Run: headless pygame with SDL's dummy video driver; simulated clock (each Clock.tick advances the game by its frame time, no real sleeping); random seed 0; keys injected as events and as key.get_pressed() state; no mouse input; restart key R tapped at the start of phases 3 and 4.
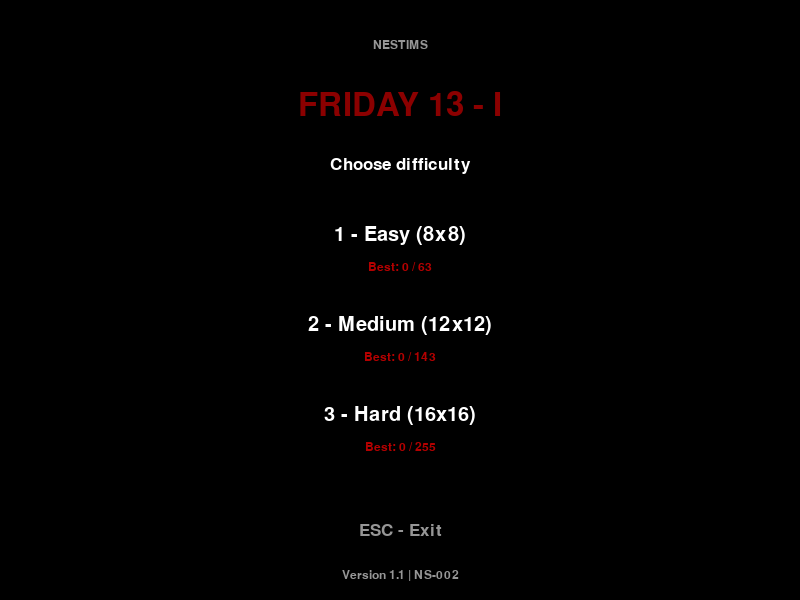
Frame 1 of 4 · flips 1–60 · no input
Frame 2 of 4 · flips 61–180 · tapped SPACE, RETURN · held RIGHT (→), D · screen unchanged from frame 1, image omitted
Frame 3 of 4 · flips 181–300 · tapped R · held DOWN (↓), S · screen unchanged from frame 2, image omitted
Frame 4 of 4 · flips 301–420 · tapped R · held LEFT (←), A, UP (↑), W · screen unchanged from frame 3, image omitted

The pygame program that drew these frames:

import pygame
import random
import json
from pathlib import Path
from collections import deque

pygame.init()

BLACK = (0, 0, 0)
WHITE = (255, 255, 255)
DARK_RED = (139, 0, 0)
RED = (180, 0, 0)
GRAY = (150, 150, 150)
GRID_GRAY = (30, 30, 30)

WIDTH, HEIGHT = 800, 600
FPS = 60

LEVELS = {
    "1": {"grid_size": 8, "speed": 6, "name": "Easy"},
    "2": {"grid_size": 12, "speed": 8, "name": "Medium"},
    "3": {"grid_size": 16, "speed": 10, "name": "Hard"}
}

SAVE_FILE = (
    Path.home() / ".nestims" / "friday13-i" / "records.json"
)

FONT = pygame.font.SysFont("bahnschrift", 25)
SMALL_FONT = pygame.font.SysFont("bahnschrift", 18)
TITLE_FONT = pygame.font.SysFont("bahnschrift", 48)
SCORE_FONT = pygame.font.SysFont("bahnschrift", 30)

def load_records():
    records = {
        level: {"best": 0, "completed": False}
        for level in LEVELS
    }

    try:
        data = json.loads(
            SAVE_FILE.read_text(encoding="utf-8")
        )

        for level in LEVELS:
            entry = data.get(level, {})
            maximum = LEVELS[level]["grid_size"] ** 2 - 1

            best = int(entry.get("best", 0))
            best = max(0, min(best, maximum))

            records[level]["best"] = best
            records[level]["completed"] = best == maximum

    except (OSError, ValueError, TypeError, AttributeError):
        pass

    return records


def save_records(records):
    try:
        SAVE_FILE.parent.mkdir(
            parents=True, exist_ok=True
        )

        temp = SAVE_FILE.with_suffix(".tmp")

        temp.write_text(
            json.dumps(records, indent=4),
            encoding="utf-8"
        )

        temp.replace(SAVE_FILE)
        return True

    except OSError:
        return False

class Game:

    def __init__(self):
        self.screen = pygame.display.set_mode(
            (WIDTH, HEIGHT)
        )

        pygame.display.set_caption(
            "Friday 13 - I | NESTIMS"
        )

        self.clock = pygame.time.Clock()
        self.records = load_records()

        self.running = True
        self.state = "MENU"
        self.level_key = "1"

        self.score = 0
        self.new_record = False
        self.save_error = False

    def text(self, message, font, color, x, y):
        surface = font.render(message, True, color)
        rect = surface.get_rect(center=(x, y))
        self.screen.blit(surface, rect)

    def start_game(self, level_key):
        self.level_key = level_key
        self.level = LEVELS[level_key]

        self.grid_size = self.level["grid_size"]
        self.maximum_score = self.grid_size ** 2 - 1

        self.cell = 480 // self.grid_size
        self.board_size = self.cell * self.grid_size

        self.board_x = (WIDTH - self.board_size) // 2
        self.board_y = 90

        center = self.grid_size // 2

        self.snake = deque([(center, center)])
        self.occupied = {(center, center)}

        self.direction = (0, 0)
        self.next_direction = (0, 0)

        self.score = 0
        self.new_record = False
        self.save_error = False

        self.move_timer = 0.0
        self.move_interval = 1.0 / self.level["speed"]

        self.food = self.spawn_food()
        self.state = "PLAYING"

    def spawn_food(self):
        free_cells = [
            (x, y)
            for y in range(self.grid_size)
            for x in range(self.grid_size)
            if (x, y) not in self.occupied
        ]

        if not free_cells:
            return None

        return random.choice(free_cells)

    def update_record(self):
        record = self.records[self.level_key]

        if self.score > record["best"]:
            record["best"] = self.score
            self.new_record = True

        if self.score == self.maximum_score:
            record["completed"] = True

        self.save_error = not save_records(self.records)

    def finish_game(self, victory=False):
        self.update_record()

        if victory:
            self.state = "WIN"
        else:
            self.state = "GAME_OVER"

    def move(self):
        self.direction = self.next_direction

        if self.direction == (0, 0):
            return

        hx, hy = self.snake[0]
        dx, dy = self.direction

        new_head = (hx + dx, hy + dy)
        x, y = new_head

        # Wall collision
        if not (
            0 <= x < self.grid_size
            and 0 <= y < self.grid_size
        ):
            self.finish_game()
            return

        growing = new_head == self.food
        tail = self.snake[-1]

        # The tail cell becomes free unless growing
        if new_head in self.occupied:
            if growing or new_head != tail:
                self.finish_game()
                return

        if not growing:
            removed = self.snake.pop()
            self.occupied.remove(removed)

        self.snake.appendleft(new_head)
        self.occupied.add(new_head)

        if growing:
            self.score += 1

            # Victory condition
            if self.score == self.maximum_score:
                self.food = None
                self.finish_game(victory=True)
                return

            self.food = self.spawn_food()

    def handle_events(self):
        directions = {
            pygame.K_LEFT: (-1, 0),
            pygame.K_RIGHT: (1, 0),
            pygame.K_UP: (0, -1),
            pygame.K_DOWN: (0, 1),
            pygame.K_a: (-1, 0),
            pygame.K_d: (1, 0),
            pygame.K_w: (0, -1),
            pygame.K_s: (0, 1)
        }

        for event in pygame.event.get():

            if event.type == pygame.QUIT:
                if self.state in ("PLAYING", "PAUSED"):
                    self.update_record()

                self.running = False
                return

            if event.type != pygame.KEYDOWN:
                continue

            key = event.key

            if self.state == "MENU":

                if key == pygame.K_ESCAPE:
                    self.running = False

                elif key == pygame.K_1:
                    self.start_game("1")

                elif key == pygame.K_2:
                    self.start_game("2")

                elif key == pygame.K_3:
                    self.start_game("3")

            elif self.state == "PLAYING":

                if key in directions:
                    dx, dy = directions[key]
                    ox, oy = self.direction

                    if (dx, dy) != (-ox, -oy):
                        self.next_direction = (dx, dy)

                elif key in (pygame.K_p, pygame.K_SPACE):
                    self.state = "PAUSED"

                elif key == pygame.K_ESCAPE:
                    self.update_record()
                    self.state = "MENU"

            elif self.state == "PAUSED":

                if key in (pygame.K_p, pygame.K_SPACE):
                    self.state = "PLAYING"

                elif key == pygame.K_ESCAPE:
                    self.update_record()
                    self.state = "MENU"

            elif self.state in ("WIN", "GAME_OVER"):

                if key == pygame.K_r:
                    self.start_game(self.level_key)

                elif key == pygame.K_m:
                    self.state = "MENU"

                elif key == pygame.K_ESCAPE:
                    self.running = False

    def update(self, dt):
        if self.state != "PLAYING":
            return

        self.move_timer += dt

        while self.move_timer >= self.move_interval:
            self.move_timer -= self.move_interval
            self.move()

            if self.state != "PLAYING":
                break

    def draw_menu(self):
        self.screen.fill(BLACK)

        self.text(
            "NESTIMS", SMALL_FONT, GRAY, 400, 45
        )

        self.text(
            "FRIDAY 13 - I",
            TITLE_FONT, DARK_RED, 400, 105
        )

        self.text(
            "Choose difficulty",
            FONT, WHITE, 400, 165
        )

        for index, (key, level) in enumerate(
            LEVELS.items()
        ):
            y = 235 + index * 90
            size = level["grid_size"]
            record = self.records[key]
            maximum = size ** 2 - 1

            self.text(
                f"{key} - {level['name']} ({size}x{size})",
                SCORE_FONT, WHITE, 400, y
            )

            status = (
                "COMPLETED"
                if record["completed"]
                else f"Best: {record['best']} / {maximum}"
            )

            self.text(
                status, SMALL_FONT, RED, 400, y + 32
            )

        self.text(
            "ESC - Exit",
            FONT, GRAY, 400, 530
        )

        self.text(
            "Version 1.1 | NS-002",
            SMALL_FONT, GRAY, 400, 575
        )

    def draw_food(self):
        if self.food is None:
            return

        gx, gy = self.food

        x = self.board_x + gx * self.cell
        y = self.board_y + gy * self.cell

        cx = x + self.cell // 2
        cy = y + self.cell // 2
        radius = self.cell // 3

        pygame.draw.circle(
            self.screen, RED, (cx, cy), radius
        )

        pygame.draw.circle(
            self.screen, DARK_RED,
            (cx, cy), radius // 2
        )

        eye = max(2, self.cell // 10)

        for offset in (-1, 1):
            pygame.draw.circle(
                self.screen, BLACK,
                (
                    cx + offset * radius // 2,
                    cy - radius // 2
                ),
                eye
            )

    def draw_segment(self, position, is_head):
        gx, gy = position
        size = self.cell

        x = self.board_x + gx * size
        y = self.board_y + gy * size

        pygame.draw.rect(
            self.screen, WHITE,
            (x + 1, y + 1, size - 2, size - 2)
        )

        if is_head:
            surface = pygame.Surface(
                (size, size), pygame.SRCALPHA
            )

            eye_size = max(3, size // 6)

            pygame.draw.circle(
                surface, BLACK,
                (size // 3, size // 3), eye_size
            )

            pygame.draw.circle(
                surface, BLACK,
                (2 * size // 3, size // 3), eye_size
            )

            pygame.draw.line(
                surface, RED,
                (size // 4, size // 6),
                (3 * size // 4, size // 6),
                max(2, size // 10)
            )

            for px in (size // 4, 3 * size // 4):
                pygame.draw.circle(
                    surface, RED,
                    (px, 2 * size // 3),
                    max(1, size // 12)
                )

            angles = {
                (1, 0): 270,
                (-1, 0): 90,
                (0, -1): 0,
                (0, 1): 180,
                (0, 0): 270
            }

            surface = pygame.transform.rotate(
                surface, angles[self.direction]
            )

            self.screen.blit(surface, (x, y))

        else:
            mx = x + size // 2
            my = y + size // 2
            thickness = max(3, size // 6)

            pygame.draw.line(
                self.screen, BLACK,
                (mx, y), (mx, y + size),
                thickness
            )

            pygame.draw.line(
                self.screen, BLACK,
                (x, my), (x + size, my),
                thickness
            )

            for dx in (-1, 1):
                for dy in (-1, 1):
                    pygame.draw.circle(
                        self.screen, RED,
                        (
                            mx + dx * size // 3,
                            my + dy * size // 3
                        ),
                        max(1, size // 10)
                    )

    def progress_bar(self, x, y, width, height):
        progress = self.score / self.maximum_score

        pygame.draw.rect(
            self.screen, GRID_GRAY,
            (x, y, width, height),
            border_radius=4
        )

        filled = int(width * progress)

        if filled > 0:
            pygame.draw.rect(
                self.screen, RED,
                (x, y, filled, height),
                border_radius=4
            )

    def draw_game(self):
        self.screen.fill(BLACK)

        self.text(
            f"{self.level['name']} | "
            f"Score: {self.score}/{self.maximum_score}",
            SCORE_FONT, WHITE, 400, 25
        )

        self.progress_bar(160, 50, 480, 8)

        progress = (
            self.score / self.maximum_score * 100
        )

        self.text(
            f"{progress:.1f}% completed",
            SMALL_FONT, GRAY, 400, 73
        )

        for i in range(self.grid_size + 1):
            offset = i * self.cell

            pygame.draw.line(
                self.screen, GRID_GRAY,
                (self.board_x + offset, self.board_y),
                (
                    self.board_x + offset,
                    self.board_y + self.board_size
                )
            )

            pygame.draw.line(
                self.screen, GRID_GRAY,
                (self.board_x, self.board_y + offset),
                (
                    self.board_x + self.board_size,
                    self.board_y + offset
                )
            )

        self.draw_food()

        for index in range(len(self.snake) - 1, -1, -1):
            self.draw_segment(
                self.snake[index], index == 0
            )

        self.text(
            "P / SPACE - Pause     ESC - Menu",
            SMALL_FONT, GRAY, 400, 585
        )

    def draw_pause(self):
        self.draw_game()

        overlay = pygame.Surface(
            (WIDTH, HEIGHT), pygame.SRCALPHA
        )

        overlay.fill((0, 0, 0, 210))
        self.screen.blit(overlay, (0, 0))

        self.text(
            "PAUSED", TITLE_FONT, RED, 400, 250
        )

        self.text(
            "P / SPACE - Continue",
            FONT, WHITE, 400, 320
        )

        self.text(
            "ESC - Main Menu",
            FONT, GRAY, 400, 365
        )

    def draw_ending(self):
        self.screen.fill(BLACK)

        victory = self.state == "WIN"

        self.text(
            "NESTIMS | FRIDAY 13 - I",
            SMALL_FONT, GRAY, 400, 50
        )

        self.text(
            "YOU WIN!" if victory else "GAME OVER",
            TITLE_FONT, RED, 400, 135
        )

        self.text(
            (
                f"{self.level['name']} mode completed"
                if victory
                else f"{self.level['name']} mode"
            ),
            FONT, WHITE, 400, 195
        )

        self.text(
            f"{self.score} / {self.maximum_score}",
            TITLE_FONT, WHITE, 400, 260
        )

        self.progress_bar(160, 310, 480, 12)

        progress = (
            self.score / self.maximum_score * 100
        )

        self.text(
            f"{progress:.1f}% COMPLETED",
            SMALL_FONT, GRAY, 400, 345
        )

        if self.new_record:
            self.text(
                "NEW RECORD!",
                FONT, RED, 400, 385
            )

        self.text(
            "R - Replay",
            FONT, WHITE, 400, 445
        )

        self.text(
            "M - Main Menu",
            FONT, WHITE, 400, 485
        )

        self.text(
            "ESC - Exit",
            FONT, GRAY, 400, 525
        )

        if self.save_error:
            self.text(
                "Unable to save records",
                SMALL_FONT, RED, 400, 575
            )

    def render(self):
        if self.state == "MENU":
            self.draw_menu()

        elif self.state == "PLAYING":
            self.draw_game()

        elif self.state == "PAUSED":
            self.draw_pause()

        elif self.state in ("WIN", "GAME_OVER"):
            self.draw_ending()

        pygame.display.flip()

    def run(self):
        while self.running:
            dt = min(
                self.clock.tick(FPS) / 1000.0,
                0.25
            )

            self.handle_events()

            if not self.running:
                break

            self.update(dt)
            self.render()

        pygame.quit()


def main():
    game = Game()
    game.run()


if __name__ == "__main__":
    main()
